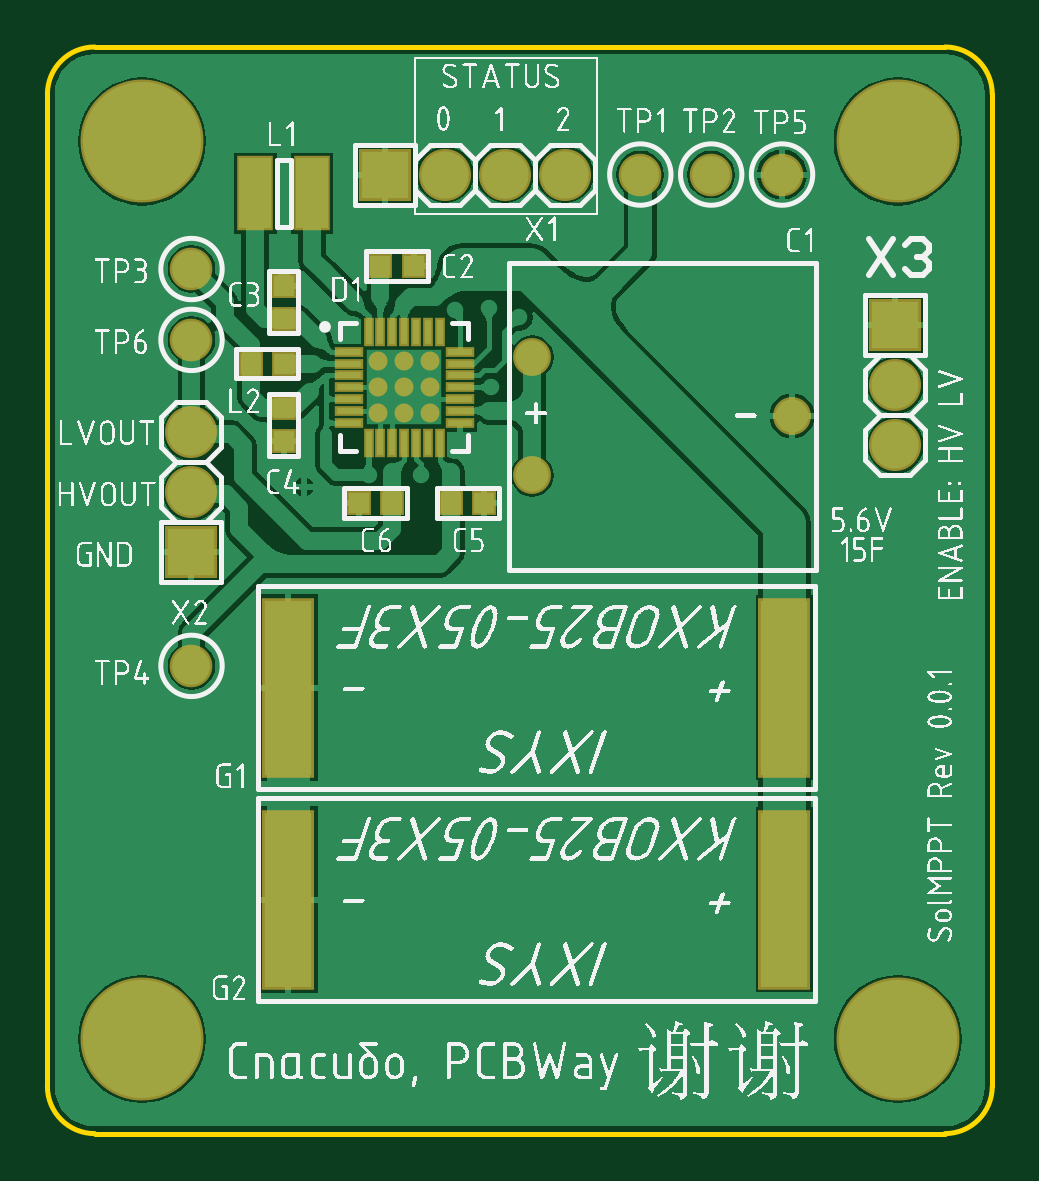
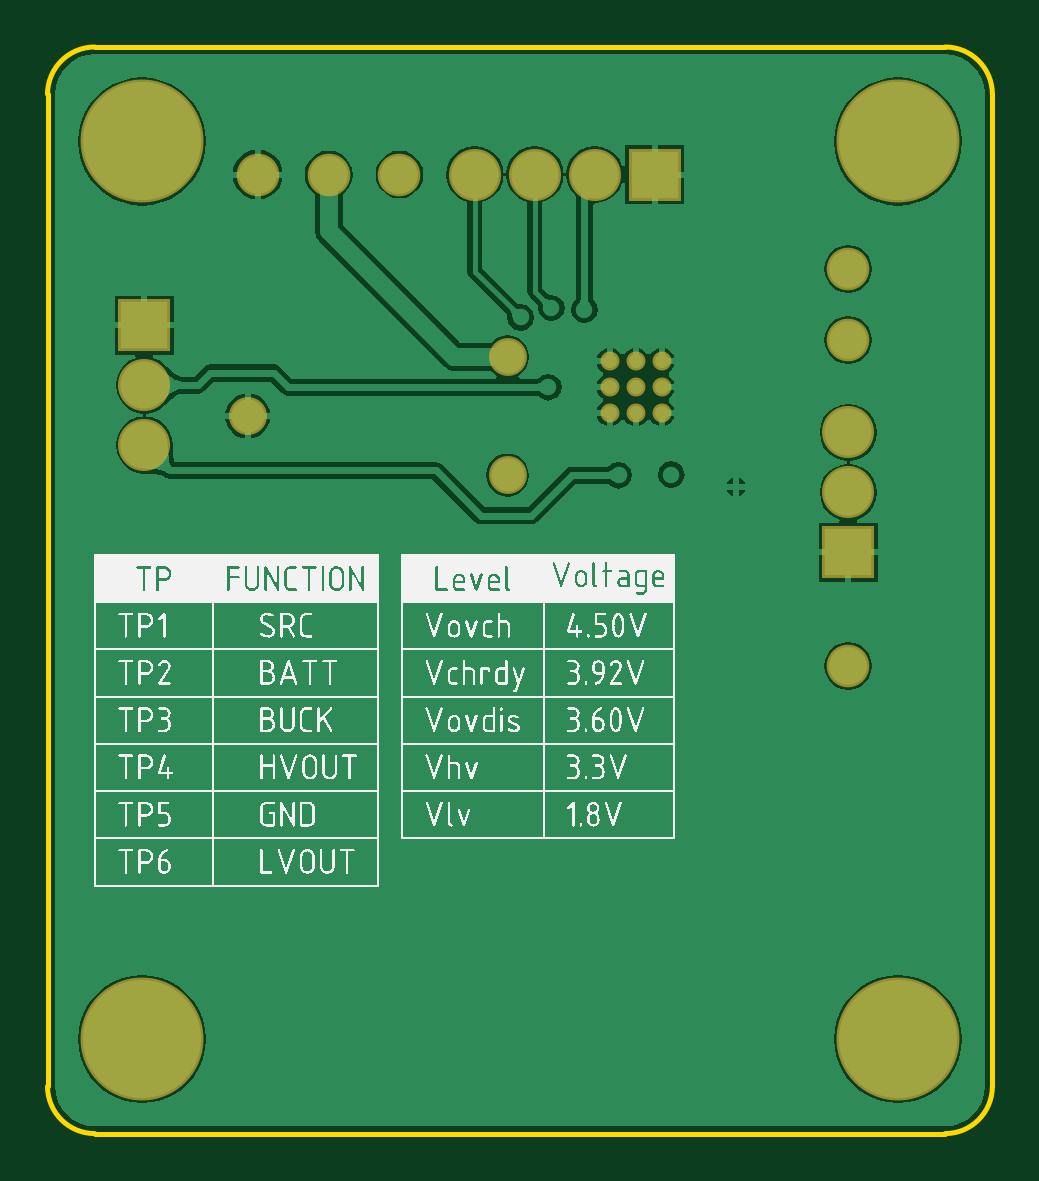
Circuit board: 7 layer files. Board 40.0 x 46.0 mm.
- bottom_copper: PCB.GBL (27126 bytes)
- bottom_silk: PCB.GBO (184293 bytes)
- bottom_mask: PCB.GBS (871 bytes)
- outline: PCB.GKO (397 bytes)
- top_copper: PCB.GTL (37363 bytes)
- top_silk: PCB.GTO (280724 bytes)
- top_mask: PCB.GTS (1886 bytes)

=== bottom_copper: PCB.GBL (27126 bytes, source omitted) ===
=== bottom_silk: PCB.GBO (184293 bytes, source omitted) ===
=== bottom_mask: PCB.GBS ===
G04 Layer_Color=16711935*
%FSLAX44Y44*%
%MOMM*%
G71*
G01*
G75*
%ADD40R,2.2032X2.2032*%
%ADD41C,2.2032*%
%ADD42R,2.2032X2.2032*%
%ADD43C,1.8032*%
%ADD44C,1.6032*%
%ADD45C,5.2032*%
%ADD46C,0.8032*%
D40*
X359000Y342250D02*
D03*
X61000Y246000D02*
D03*
D41*
X359000Y316850D02*
D03*
Y291450D02*
D03*
X61000Y296800D02*
D03*
Y271400D02*
D03*
X219100Y406000D02*
D03*
X168300D02*
D03*
X193700D02*
D03*
D42*
X142900D02*
D03*
D43*
X251000D02*
D03*
X61000Y198000D02*
D03*
Y336000D02*
D03*
X281000Y406000D02*
D03*
X61000Y366000D02*
D03*
X311000Y406000D02*
D03*
D44*
X205250Y278750D02*
D03*
Y328750D02*
D03*
X315250Y303750D02*
D03*
D45*
X40000Y420000D02*
D03*
X360000D02*
D03*
X40000Y40000D02*
D03*
X360000D02*
D03*
D46*
X162000Y327000D02*
D03*
X151000D02*
D03*
X140000D02*
D03*
Y316000D02*
D03*
Y305000D02*
D03*
X151000D02*
D03*
X162000D02*
D03*
Y316000D02*
D03*
X151000D02*
D03*
M02*

=== outline: PCB.GKO ===
G04 Layer_Color=16711935*
%FSLAX44Y44*%
%MOMM*%
G71*
G01*
G75*
%ADD18C,0.2000*%
D18*
X20000Y460000D02*
G03*
X0Y440000I0J-20000D01*
G01*
X-0Y20000D02*
G03*
X20000Y0I20000J0D01*
G01*
X380000Y-0D02*
G03*
X400000Y20000I0J20000D01*
G01*
Y440000D02*
G03*
X380000Y460000I-20000J0D01*
G01*
X20000Y460000D02*
X380000D01*
X400000Y20000D02*
Y440000D01*
X20000Y0D02*
X380000D01*
X0Y20000D02*
Y440000D01*
M02*

=== top_copper: PCB.GTL (37363 bytes, source omitted) ===
=== top_silk: PCB.GTO (280724 bytes, source omitted) ===
=== top_mask: PCB.GTS ===
G04 Layer_Color=8388736*
%FSLAX44Y44*%
%MOMM*%
G71*
G01*
G75*
%ADD34R,1.0532X1.0532*%
%ADD35R,1.5500X3.1500*%
%ADD36R,2.2032X7.6032*%
%ADD37R,0.4532X1.2032*%
%ADD38R,1.2032X0.4532*%
%ADD39R,1.0532X1.0532*%
%ADD40R,2.2032X2.2032*%
%ADD41C,2.2032*%
%ADD42R,2.2032X2.2032*%
%ADD43C,1.8032*%
%ADD44C,1.6032*%
%ADD45C,5.2032*%
%ADD46C,0.8032*%
D34*
X86001Y326001D02*
D03*
X100001D02*
D03*
X155000Y367250D02*
D03*
X141000D02*
D03*
X171000Y267000D02*
D03*
X185000D02*
D03*
X146000D02*
D03*
X132000D02*
D03*
D35*
X88000Y398000D02*
D03*
X112000D02*
D03*
D36*
X312000Y188750D02*
D03*
X102000D02*
D03*
X312000Y99000D02*
D03*
X102000D02*
D03*
D37*
X136000Y339500D02*
D03*
X141000D02*
D03*
X146000D02*
D03*
X151000D02*
D03*
X156000D02*
D03*
X161000D02*
D03*
X166000D02*
D03*
Y292500D02*
D03*
X161000D02*
D03*
X156000D02*
D03*
X151000D02*
D03*
X146000D02*
D03*
X141000D02*
D03*
X136000D02*
D03*
D38*
X174500Y331000D02*
D03*
Y326000D02*
D03*
Y321000D02*
D03*
Y316000D02*
D03*
Y311000D02*
D03*
Y306000D02*
D03*
Y301000D02*
D03*
X127500D02*
D03*
Y306000D02*
D03*
Y311000D02*
D03*
Y316000D02*
D03*
Y321000D02*
D03*
Y326000D02*
D03*
Y331000D02*
D03*
D39*
X100000Y345000D02*
D03*
Y359000D02*
D03*
Y307000D02*
D03*
Y293000D02*
D03*
D40*
X359000Y342250D02*
D03*
X61000Y246000D02*
D03*
D41*
X359000Y316850D02*
D03*
Y291450D02*
D03*
X61000Y296800D02*
D03*
Y271400D02*
D03*
X219100Y406000D02*
D03*
X168300D02*
D03*
X193700D02*
D03*
D42*
X142900D02*
D03*
D43*
X251000D02*
D03*
X61000Y198000D02*
D03*
Y336000D02*
D03*
X281000Y406000D02*
D03*
X61000Y366000D02*
D03*
X311000Y406000D02*
D03*
D44*
X205250Y278750D02*
D03*
Y328750D02*
D03*
X315250Y303750D02*
D03*
D45*
X40000Y420000D02*
D03*
X360000D02*
D03*
X40000Y40000D02*
D03*
X360000D02*
D03*
D46*
X162000Y327000D02*
D03*
X151000D02*
D03*
X140000D02*
D03*
Y316000D02*
D03*
Y305000D02*
D03*
X151000D02*
D03*
X162000D02*
D03*
Y316000D02*
D03*
X151000D02*
D03*
M02*

